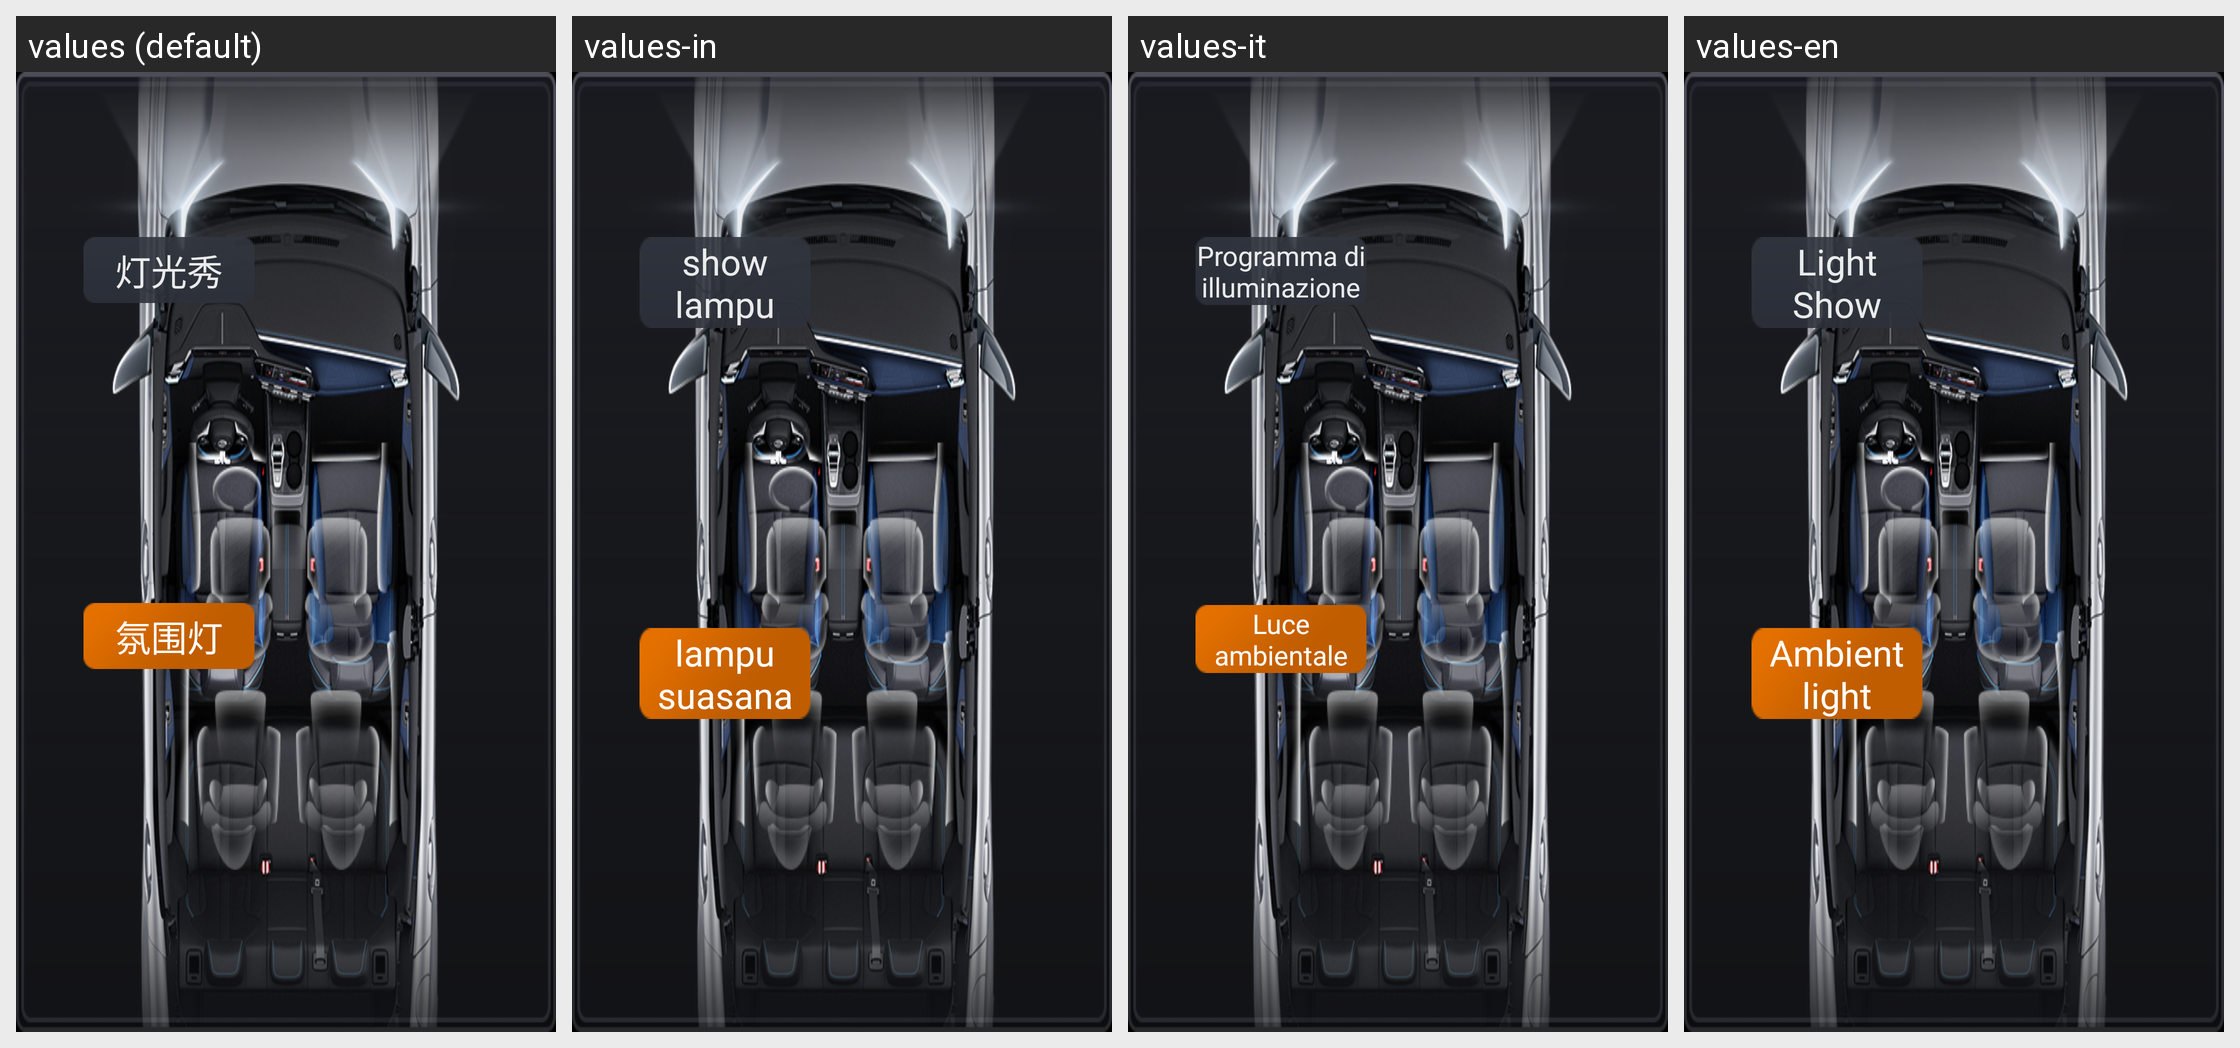

Here is an Android app screen in its default locale and in the app's own translations. Write out the translated-string differences for the strings that appear on this screen.
Android screen res/layout/layout_lighting_effect.xml rendered under 4 locales, left to right: values (default), values-in, values-it, values-en. Device: Nexus 5 (rendered at 1080×1920; each locale shown at half size, 540×960, under a caption strip naming it); theme AppTheme.
Other locales in the repository, not shown: values-ar, values-es, values-ru.
Strings drawn on this screen, with the default value and each locale's value (text and hints the layout hard-codes, and strings that could not be matched under every locale, appear in the picture but are not listed):

vecl_light_show
  values: 灯光秀
  values-in: show lampu
  values-it: Programma di illuminazione
  values-en: Light Show

vecl_light_atmosphere
  values: 氛围灯
  values-in: lampu suasana
  values-it: Luce ambientale
  values-en: Ambient light
